Dataset: Dataset (GitHub, houssemradhouane/CNN-Algorithm-for-Image-Classification). Classes: CPU cooler, Case, Headphone, Keyboard, Mouse, Speaker, case, cooler, headphone, keyboard, mouse, speaker.

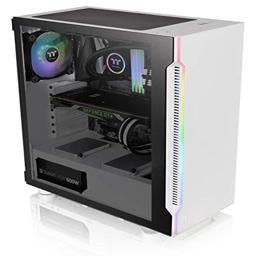
Label: case

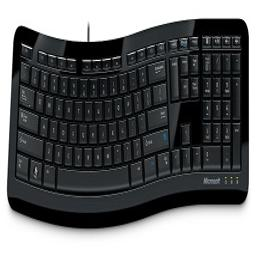
Label: Keyboard

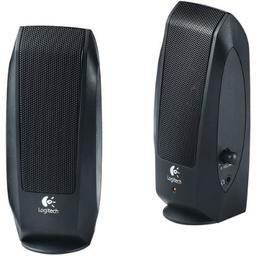
Label: speaker

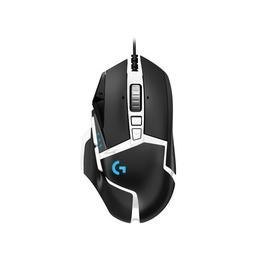
Label: mouse

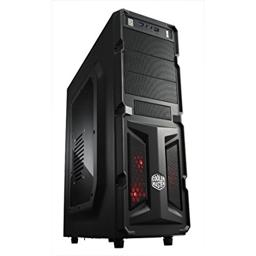
Label: Case

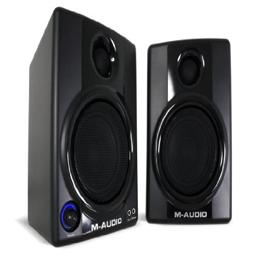
Label: Speaker
